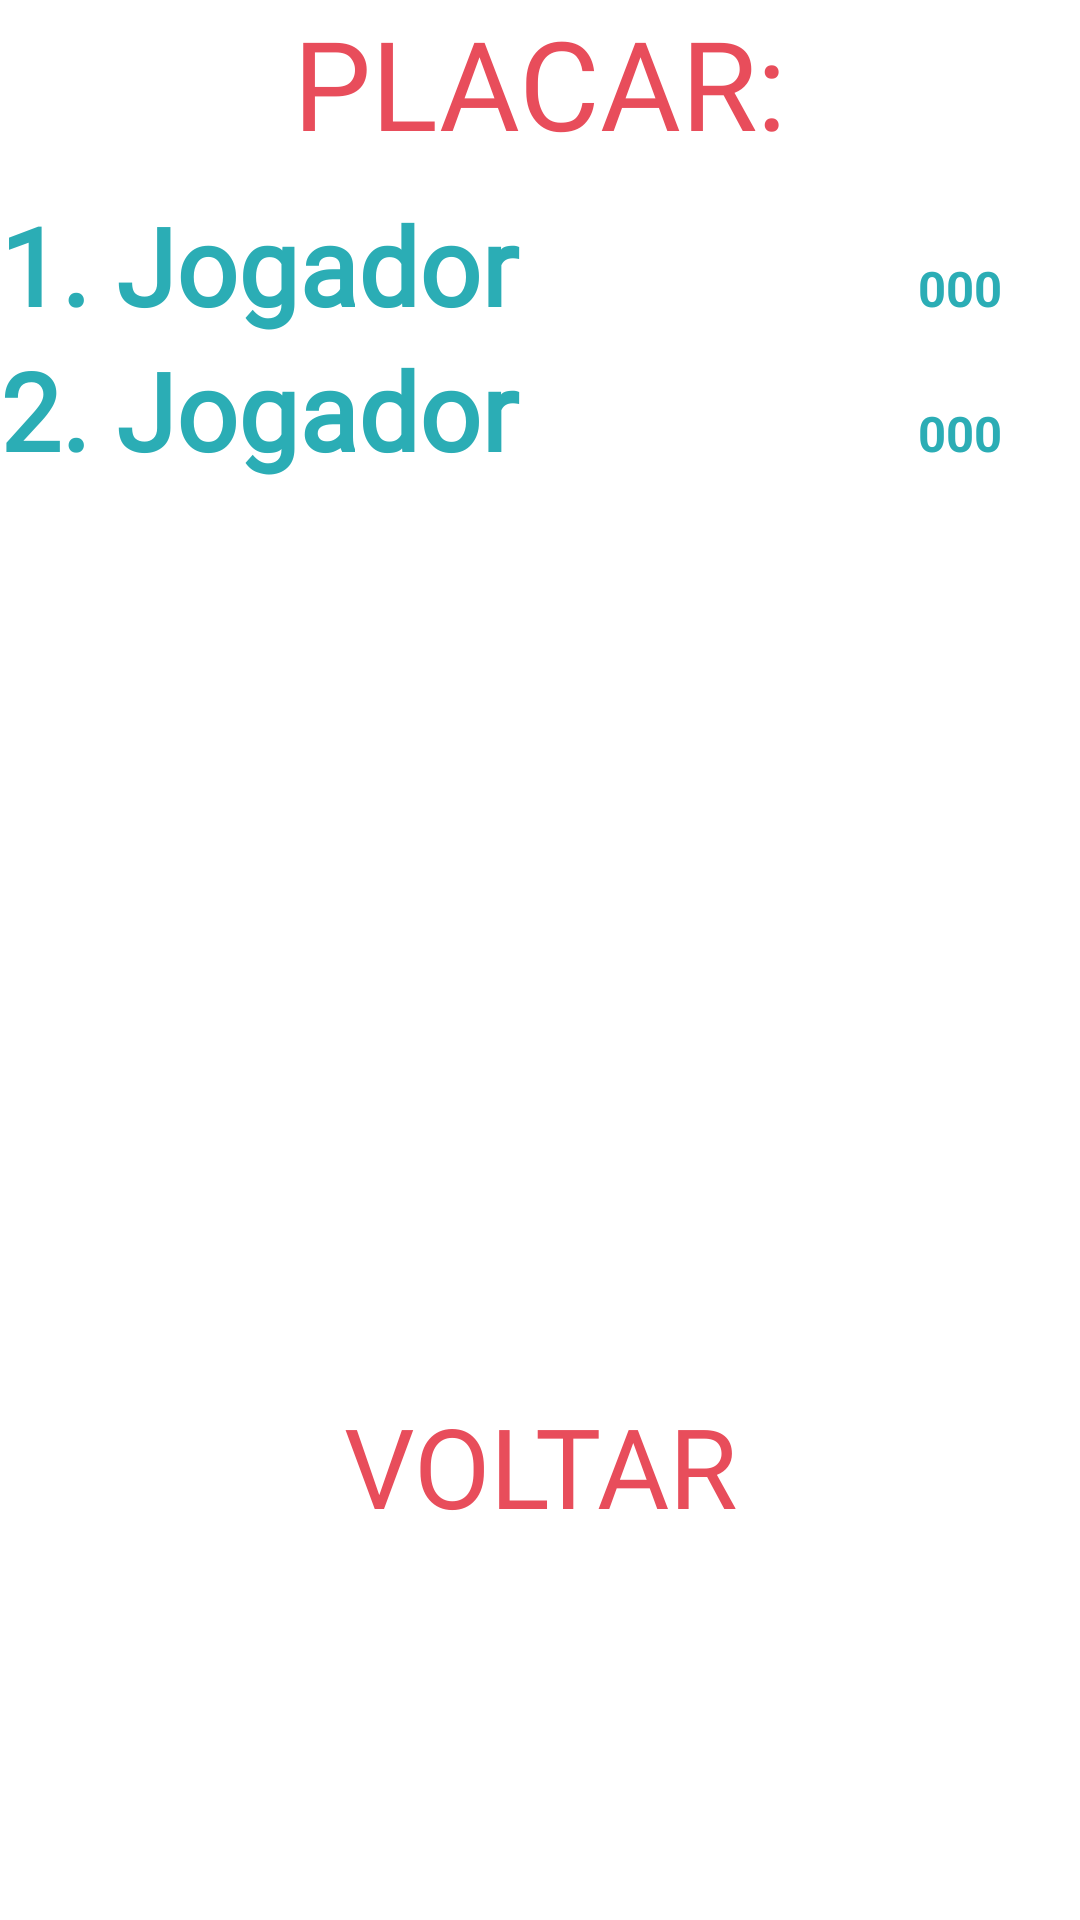

Layout XML and referenced resources for this Android screen:
<!-- AndroidManifest.xml: application theme Theme.AppCompat.Light -->
<!-- res/layout/activity_placar.xml -->
<LinearLayout xmlns:android="http://schemas.android.com/apk/res/android"
    xmlns:app="http://schemas.android.com/apk/res-auto"
    xmlns:tools="http://schemas.android.com/tools"
    android:layout_width="match_parent"
    android:layout_height="match_parent"

    android:background="@android:color/white"
    android:orientation="vertical"
    tools:context=".Placar">

    <TextView
        android:id="@+id/placar"
        android:layout_width="match_parent"
        android:layout_height="64dp"
        android:background="@android:color/white"
        android:fontFamily="@font/latoblackitalic"
        android:text="PLACAR:"
        android:textAlignment="center"
        android:textColor="#E84D5B"
        android:textSize="20pt" />

    <ScrollView
        android:layout_width="match_parent"
        android:layout_height="650dp"
        android:layout_marginStart="0dp"
        android:layout_marginTop="0dp"
        android:background="@android:color/white">

        <LinearLayout
            android:id="@+id/container"
            android:layout_width="match_parent"
            android:layout_height="match_parent"
            android:orientation="vertical">

            <LinearLayout
                android:layout_width="match_parent"
                android:layout_height="match_parent"
                android:orientation="horizontal">

                <TextView
                    android:id="@+id/jogador1"
                    android:layout_width="196dp"
                    android:layout_height="wrap_content"
                    android:layout_weight="1"
                    android:fontFamily="@font/latolightitalic"
                    android:text="1. Jogador"
                    android:textColor="#2BADB5"
                    android:textSize="36sp"
                    android:textStyle="bold"
                    android:visibility="visible" />

                <TextView
                    android:id="@+id/pontosGanhos1"
                    android:layout_width="wrap_content"
                    android:layout_height="wrap_content"
                    android:layout_weight="1"
                    android:text="(+0000)"
                    android:textColor="#E84D5B"
                    android:textSize="8pt"
                    android:visibility="invisible" />

                <TextView
                    android:id="@+id/pontos1"
                    android:layout_width="wrap_content"
                    android:layout_height="wrap_content"
                    android:layout_weight="1"
                    android:text="000"
                    android:textColor="#2BADB5"
                    android:textSize="8pt"
                    android:textStyle="bold" />
            </LinearLayout>

            <LinearLayout
                android:layout_width="match_parent"
                android:layout_height="match_parent"
                android:orientation="horizontal">

                <TextView
                    android:id="@+id/jogador2"
                    android:layout_width="196dp"
                    android:layout_height="wrap_content"
                    android:layout_weight="1"
                    android:fontFamily="@font/latolightitalic"
                    android:text="2. Jogador"
                    android:textColor="#2BADB5"
                    android:textSize="36sp"
                    android:textStyle="bold"
                    android:visibility="visible" />

                <TextView
                    android:id="@+id/pontosGanhos2"
                    android:layout_width="wrap_content"
                    android:layout_height="wrap_content"
                    android:layout_weight="1"
                    android:text="(+0000)"
                    android:textColor="#E84D5B"
                    android:textSize="8pt"
                    android:visibility="invisible" />

                <TextView
                    android:id="@+id/pontos2"
                    android:layout_width="wrap_content"
                    android:layout_height="wrap_content"
                    android:layout_weight="1"
                    android:text="000"
                    android:textColor="#2BADB5"
                    android:textSize="8pt"
                    android:textStyle="bold" />
            </LinearLayout>

            <LinearLayout
                android:layout_width="match_parent"
                android:layout_height="match_parent"
                android:orientation="horizontal">

                <TextView
                    android:id="@+id/jogador3"
                    android:layout_width="196dp"
                    android:layout_height="wrap_content"
                    android:layout_weight="1"
                    android:fontFamily="@font/latolightitalic"
                    android:text="3. Jogador"
                    android:textColor="#2BADB5"
                    android:textSize="36sp"
                    android:textStyle="bold"
                    android:visibility="invisible" />

                <TextView
                    android:id="@+id/pontosGanhos3"
                    android:layout_width="wrap_content"
                    android:layout_height="wrap_content"
                    android:layout_weight="1"
                    android:text="(+0000)"
                    android:textColor="#E84D5B"
                    android:textSize="8pt"
                    android:visibility="invisible" />

                <TextView
                    android:id="@+id/pontos3"
                    android:layout_width="wrap_content"
                    android:layout_height="wrap_content"
                    android:layout_weight="1"
                    android:text="00000"
                    android:textColor="#2BADB5"
                    android:textSize="8pt"
                    android:textStyle="bold"
                    android:visibility="invisible" />
            </LinearLayout>

            <LinearLayout
                android:layout_width="match_parent"
                android:layout_height="match_parent"
                android:orientation="horizontal">

                <TextView
                    android:id="@+id/jogador4"
                    android:layout_width="196dp"
                    android:layout_height="wrap_content"
                    android:layout_weight="1"
                    android:fontFamily="@font/latolightitalic"
                    android:text="4. Jogador"
                    android:textColor="#2BADB5"
                    android:textSize="36sp"
                    android:textStyle="bold"
                    android:visibility="invisible" />

                <TextView
                    android:id="@+id/pontosGanhos4"
                    android:layout_width="wrap_content"
                    android:layout_height="wrap_content"
                    android:layout_weight="1"
                    android:text="(+0000)"
                    android:textColor="#E84D5B"
                    android:textSize="8pt"
                    android:visibility="invisible" />

                <TextView
                    android:id="@+id/pontos4"
                    android:layout_width="wrap_content"
                    android:layout_height="wrap_content"
                    android:layout_weight="1"
                    android:text="00000"
                    android:textColor="#2BADB5"
                    android:textSize="8pt"
                    android:textStyle="bold"
                    android:visibility="invisible" />
            </LinearLayout>

            <LinearLayout
                android:layout_width="match_parent"
                android:layout_height="match_parent"
                android:orientation="horizontal">

                <TextView
                    android:id="@+id/jogador5"
                    android:layout_width="196dp"
                    android:layout_height="wrap_content"
                    android:layout_weight="1"
                    android:fontFamily="@font/latolightitalic"
                    android:text="5. Jogador"
                    android:textColor="#2BADB5"
                    android:textSize="36sp"
                    android:textStyle="bold"
                    android:visibility="invisible" />

                <TextView
                    android:id="@+id/pontosGanhos5"
                    android:layout_width="wrap_content"
                    android:layout_height="wrap_content"
                    android:layout_weight="1"
                    android:text="(+0000)"
                    android:textColor="#E84D5B"
                    android:textSize="8pt"
                    android:visibility="invisible" />

                <TextView
                    android:id="@+id/pontos5"
                    android:layout_width="wrap_content"
                    android:layout_height="wrap_content"
                    android:layout_weight="1"
                    android:text="00000"
                    android:textColor="#2BADB5"
                    android:textSize="8pt"
                    android:textStyle="bold"
                    android:visibility="invisible" />
            </LinearLayout>

            <LinearLayout
                android:layout_width="match_parent"
                android:layout_height="158dp"
                android:orientation="horizontal">

                <TextView
                    android:id="@+id/jogador6"
                    android:layout_width="196dp"
                    android:layout_height="wrap_content"
                    android:layout_weight="1"
                    android:fontFamily="@font/latolightitalic"
                    android:text="6. Jogador"
                    android:textColor="#2BADB5"
                    android:textSize="36sp"
                    android:textStyle="bold"
                    android:visibility="invisible" />

                <TextView
                    android:id="@+id/pontosGanhos6"
                    android:layout_width="wrap_content"
                    android:layout_height="wrap_content"
                    android:layout_weight="1"
                    android:text="(+0000)"
                    android:textColor="#E84D5B"
                    android:textSize="8pt"
                    android:visibility="invisible" />

                <TextView
                    android:id="@+id/pontos6"
                    android:layout_width="wrap_content"
                    android:layout_height="wrap_content"
                    android:layout_weight="1"
                    android:text="00000"
                    android:textColor="#2BADB5"
                    android:textSize="8pt"
                    android:textStyle="bold"
                    android:visibility="invisible" />
            </LinearLayout>

            <TextView
                android:id="@+id/txtVoltar"
                android:layout_width="match_parent"
                android:layout_height="153dp"
                android:background="@android:color/white"
                android:fontFamily="@font/latoblackitalic"
                android:text="VOLTAR"
                android:textAlignment="center"
                android:textColor="#E84D5B"
                android:textSize="18pt" />

        </LinearLayout>
    </ScrollView>

</LinearLayout>
<!-- resources referenced by this layout -->
<resources>

</resources>
